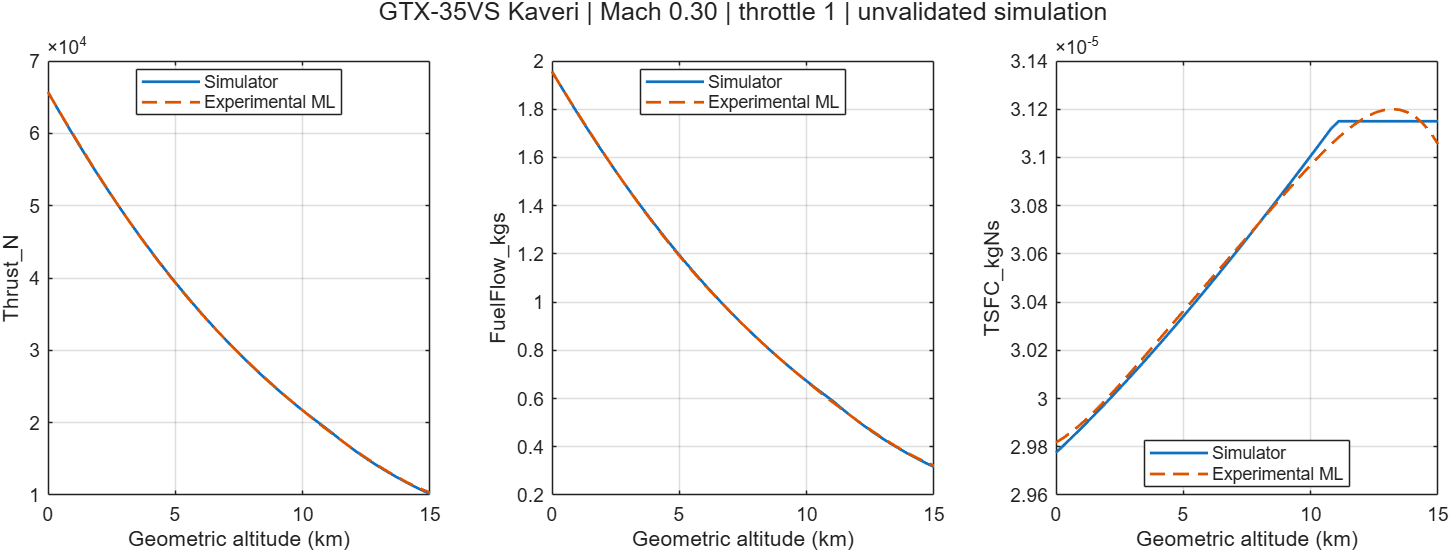

Data behind this chart, as committed beside it:
Altitude_m, Mach, Throttle, Thrust_N, FuelFlow_kgs, TSFC_kgNs, ML_Thrust_N, ML_FuelFlow_kgs, ML_TSFC_kgNs
0, 0.3, 1, 65729, 1.957, 2.97757958728553e-05, 65672, 1.955, 2.98178919170074e-05
300, 0.3, 1, 63876, 1.904, 2.98058935527977e-05, 63884, 1.904, 2.98376219458583e-05
600, 0.3, 1, 62058, 1.852, 2.98365497794553e-05, 62110, 1.853, 2.98607751716589e-05
900, 0.3, 1, 60277, 1.8, 2.9867748345608e-05, 60353, 1.802, 2.98868282594504e-05
1200, 0.3, 1, 58531, 1.75, 2.98994735457466e-05, 58618, 1.752, 2.99153126793258e-05
1500, 0.3, 1, 56821, 1.701, 2.99317101567481e-05, 56906, 1.703, 2.99458117298805e-05
1800, 0.3, 1, 55147, 1.652, 2.99644434194316e-05, 55221, 1.654, 2.99779575616638e-05
2100, 0.3, 1, 53507, 1.605, 2.99976590209461e-05, 53566, 1.606, 3.00114282006302e-05
2400, 0.3, 1, 51901, 1.559, 3.00313430779472e-05, 51942, 1.559, 3.004594457159e-05
2700, 0.3, 1, 50331, 1.513, 3.00654821205219e-05, 50350, 1.513, 3.00812675216608e-05
3000, 0.3, 1, 48794, 1.469, 3.01000630768204e-05, 48793, 1.468, 3.01171948437185e-05
3300, 0.3, 1, 47291, 1.425, 3.01350732583615e-05, 47270, 1.424, 3.01535582998487e-05
3600, 0.3, 1, 45821, 1.382, 3.01705003459736e-05, 45783, 1.381, 3.01902206447973e-05
3900, 0.3, 1, 44384, 1.341, 3.02063323763417e-05, 44332, 1.338, 3.0227072649422e-05
4200, 0.3, 1, 42979, 1.3, 3.02425577291278e-05, 42918, 1.297, 3.02640301241435e-05
4500, 0.3, 1, 41607, 1.26, 3.02791651146366e-05, 41539, 1.257, 3.03010309423962e-05
4800, 0.3, 1, 40267, 1.221, 3.03161435619998e-05, 40197, 1.218, 3.03380320640797e-05
5100, 0.3, 1, 38959, 1.183, 3.03534824078517e-05, 38889, 1.18, 3.037500655901e-05
5400, 0.3, 1, 37681, 1.145, 3.03911712854734e-05, 37617, 1.142, 3.04119406303701e-05
5700, 0.3, 1, 36434, 1.109, 3.04292001143813e-05, 36378, 1.106, 3.04488306381619e-05
6000, 0.3, 1, 35218, 1.073, 3.04675590903399e-05, 35172, 1.071, 3.04856801226565e-05
6300, 0.3, 1, 34031, 1.038, 3.0506238675776e-05, 33999, 1.036, 3.05224968278459e-05
6600, 0.3, 1, 32874, 1.004, 3.0545229590577e-05, 32856, 1.003, 3.0559289724894e-05
6900, 0.3, 1, 31746, 0.9709, 3.05845228032543e-05, 31742, 0.97, 3.05960660355876e-05
7200, 0.3, 1, 30647, 0.9385, 3.06241095224534e-05, 30658, 0.9381, 3.06328282557875e-05
7500, 0.3, 1, 29576, 0.9069, 3.06639811887958e-05, 29600, 0.9069, 3.066957117888e-05
7800, 0.3, 1, 28532, 0.8761, 3.07041294670358e-05, 28569, 0.8764, 3.07062789192275e-05
8100, 0.3, 1, 27517, 0.846, 3.0744546238518e-05, 27562, 0.8465, 3.07429219356199e-05
8400, 0.3, 1, 26528, 0.8167, 3.07852235939217e-05, 26579, 0.8173, 3.07794540547259e-05
8700, 0.3, 1, 25566, 0.7881, 3.08261538262776e-05, 25618, 0.7887, 3.08158094945438e-05
9000, 0.3, 1, 24630, 0.7603, 3.08673294242458e-05, 24679, 0.7607, 3.08518998878526e-05
9300, 0.3, 1, 23720, 0.7331, 3.09087430656419e-05, 23760, 0.7332, 3.08876113056636e-05
9600, 0.3, 1, 22835, 0.7067, 3.09503876111999e-05, 22860, 0.7062, 3.0922801280671e-05
9900, 0.3, 1, 21974, 0.681, 3.09922560985614e-05, 21980, 0.6797, 3.09572958307033e-05
10200, 0.3, 1, 21139, 0.656, 3.10343417364811e-05, 21118, 0.6537, 3.09908864821743e-05
10500, 0.3, 1, 20327, 0.6317, 3.10766378992364e-05, 20273, 0.6282, 3.10233272935344e-05
10800, 0.3, 1, 19539, 0.608, 3.11191381212359e-05, 19447, 0.6031, 3.10543318787214e-05
11100, 0.3, 1, 18738, 0.5837, 3.11502981688546e-05, 18639, 0.5785, 3.10835704306121e-05
11400, 0.3, 1, 17875, 0.5568, 3.11502981688546e-05, 17849, 0.5544, 3.11106667444731e-05
11700, 0.3, 1, 17052, 0.5312, 3.11502981688546e-05, 17078, 0.5308, 3.11351952414117e-05
12000, 0.3, 1, 16267, 0.5067, 3.11502981688546e-05, 16326, 0.5078, 3.11566779918278e-05
12300, 0.3, 1, 15519, 0.4834, 3.11502981688547e-05, 15595, 0.4853, 3.1174581738864e-05
12600, 0.3, 1, 14804, 0.4612, 3.11502981688547e-05, 14887, 0.4635, 3.11883149218579e-05
12900, 0.3, 1, 14123, 0.4399, 3.11502981688547e-05, 14203, 0.4423, 3.11972246997919e-05
13200, 0.3, 1, 13473, 0.4197, 3.11502981688546e-05, 13545, 0.4219, 3.12005939747456e-05
13500, 0.3, 1, 12853, 0.4004, 3.11502981688547e-05, 12917, 0.4024, 3.1197638415346e-05
13800, 0.3, 1, 12262, 0.382, 3.11502981688547e-05, 12320, 0.3838, 3.11875034802192e-05
14100, 0.3, 1, 11698, 0.3644, 3.11502981688547e-05, 11758, 0.3663, 3.1169261441441e-05
14400, 0.3, 1, 11159, 0.3476, 3.11502981688547e-05, 11236, 0.3501, 3.11419084079886e-05
14700, 0.3, 1, 10646, 0.3316, 3.11502981688546e-05, 10758, 0.3351, 3.11043613491913e-05
15000, 0.3, 1, 10156, 0.3164, 3.11502981688546e-05, 10328, 0.3216, 3.10554551181819e-05
